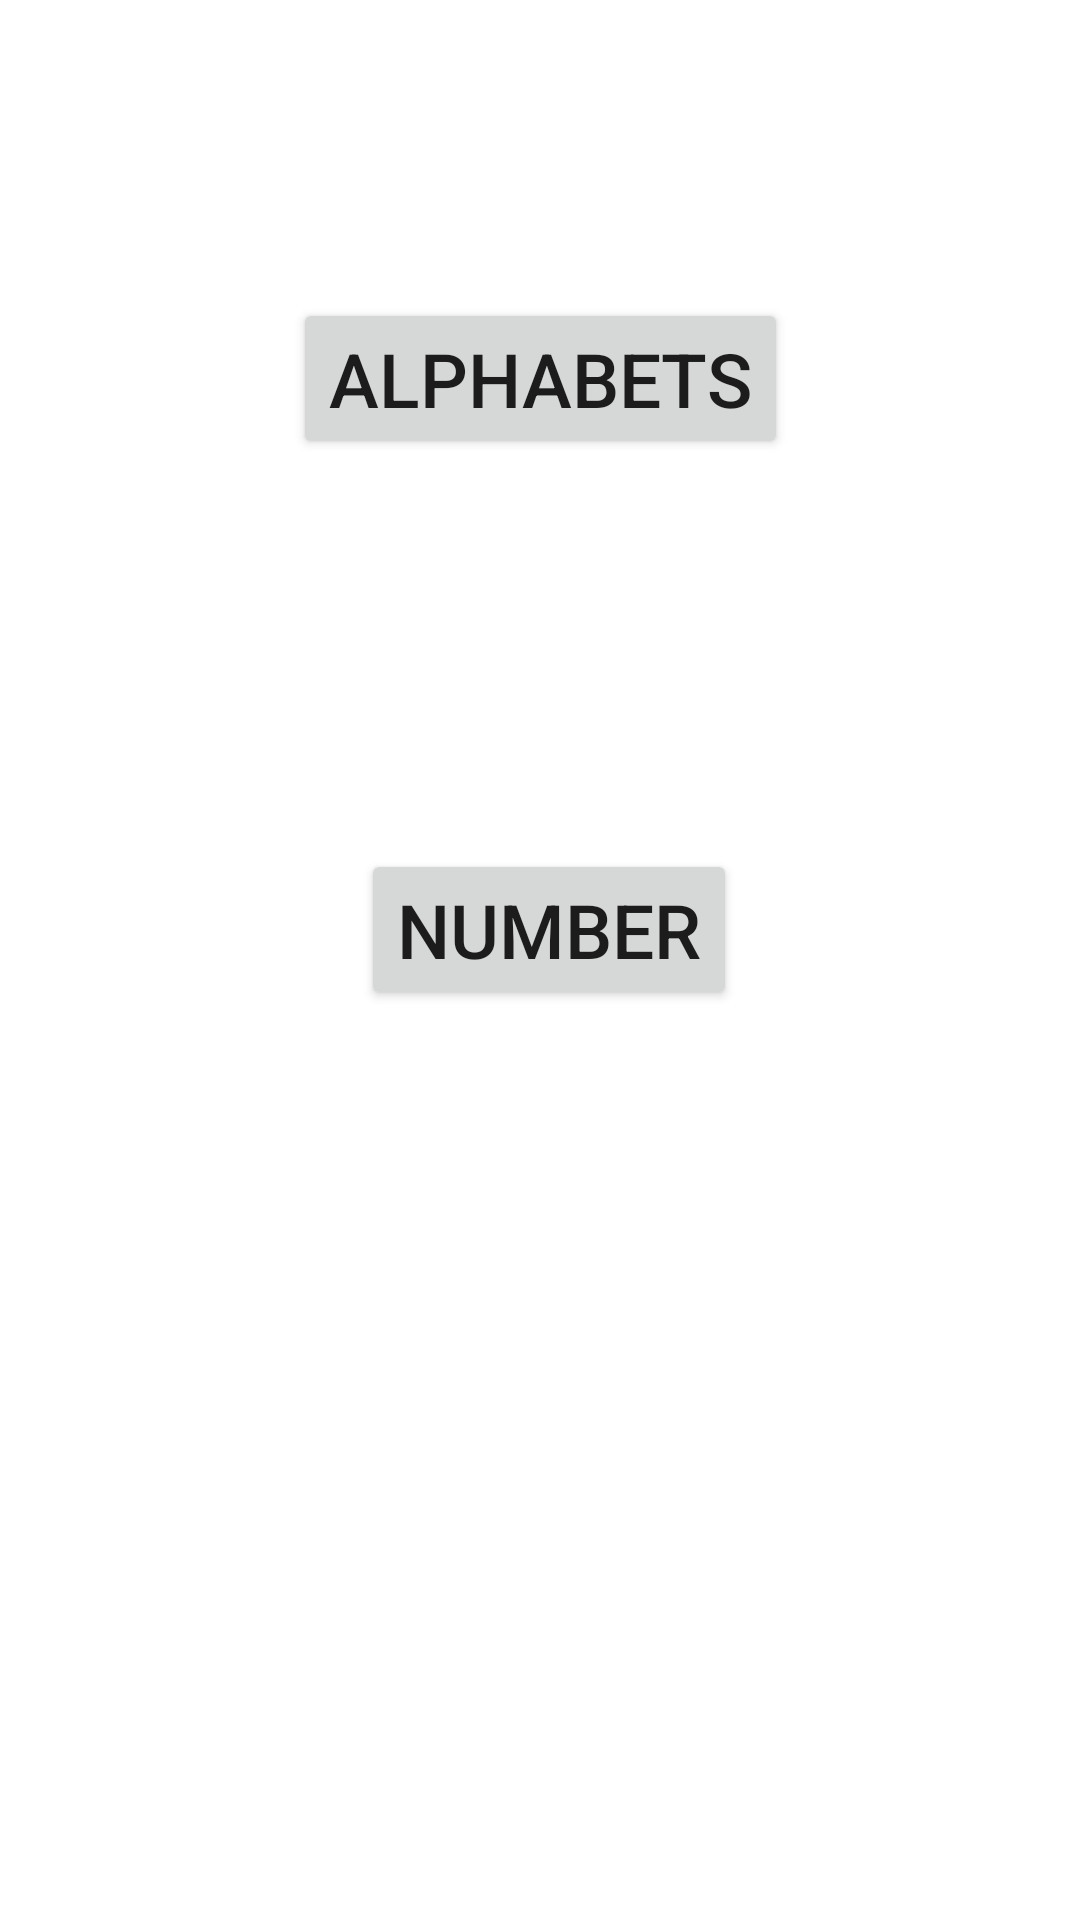

The Android layout XML behind this screen, and the referenced resources:
<!-- AndroidManifest.xml: application theme Theme.Borno -->
<!-- res/layout/activity_english.xml -->
<?xml version="1.0" encoding="utf-8"?>
<androidx.constraintlayout.widget.ConstraintLayout xmlns:android="http://schemas.android.com/apk/res/android"
    xmlns:app="http://schemas.android.com/apk/res-auto"
    xmlns:tools="http://schemas.android.com/tools"
    android:layout_width="match_parent"
    android:layout_height="match_parent"
    tools:context=".English">

    <Button
        android:id="@+id/buttona"
        android:layout_width="wrap_content"
        android:layout_height="wrap_content"
        android:layout_marginStart="159dp"
        android:layout_marginLeft="159dp"
        android:layout_marginTop="183dp"
        android:layout_marginEnd="159dp"
        android:layout_marginRight="159dp"
        android:layout_marginBottom="65dp"
        android:text="Alphabets"
        android:textSize="25sp"
        app:layout_constraintBottom_toTopOf="@+id/buttonn"
        app:layout_constraintEnd_toEndOf="parent"
        app:layout_constraintStart_toStartOf="parent"
        app:layout_constraintTop_toTopOf="parent" />

    <Button
        android:id="@+id/buttonn"
        android:layout_width="wrap_content"
        android:layout_height="wrap_content"
        android:layout_marginStart="162dp"
        android:layout_marginLeft="162dp"
        android:layout_marginTop="65dp"
        android:layout_marginEnd="156dp"
        android:layout_marginRight="156dp"
        android:layout_marginBottom="387dp"
        android:text="Number"
        android:textSize="25sp"
        app:layout_constraintBottom_toBottomOf="parent"
        app:layout_constraintEnd_toEndOf="parent"
        app:layout_constraintStart_toStartOf="parent"
        app:layout_constraintTop_toBottomOf="@+id/buttona" />
</androidx.constraintlayout.widget.ConstraintLayout>
<!-- resources referenced by this layout -->
<resources>
  <style name="Theme.Borno" parent="Theme.MaterialComponents.DayNight.DarkActionBar">
          
          <item name="colorPrimary">@color/purple_500</item>
          <item name="colorPrimaryVariant">@color/purple_700</item>
          <item name="colorOnPrimary">@color/white</item>
          
          <item name="colorSecondary">@color/teal_200</item>
          <item name="colorSecondaryVariant">@color/teal_700</item>
          <item name="colorOnSecondary">@color/black</item>
          
          <item name="android:statusBarColor" tools:targetApi="l">?attr/colorPrimaryVariant</item>
          
      </style>
  <!-- not gathered from this repository: default colours our renderer supplied (Android Studio template values) -->
  <color name="purple_500">#FF6200EE</color>
  <color name="purple_700">#FF3700B3</color>
  <color name="teal_200">#FF03DAC5</color>
  <color name="teal_700">#FF018786</color>
  <color name="black">#FF000000</color>
  <color name="white">#FFFFFFFF</color>
</resources>
